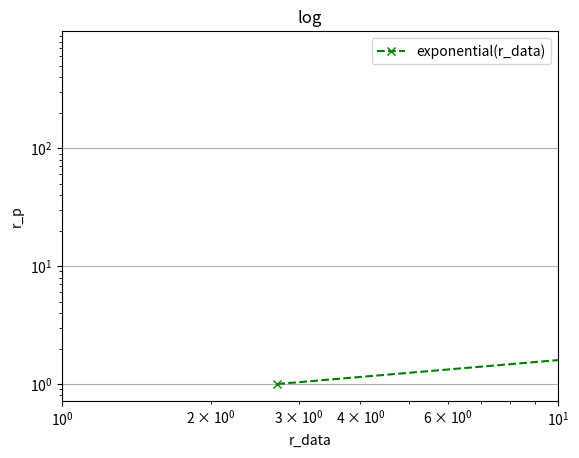

Reproduce this figure in Python.
import numpy as np
import matplotlib.pyplot as plt

#arr = np.array([0.001, 0.1, 1, 10, 100, 1000])

# make array starting from 1 to 1000 with step of 5
arr = np.arange(1, 1000, 5)

log_data = np.log(arr)
exp_data = np.exp(arr)

# Plot the results
#plt.plot(log_data, arr, marker='o', linestyle='-', color='b', label=f'log(r_data)')
plt.plot(exp_data, arr, marker='x', linestyle='--', color='g', label=f'exponential(r_data)')
#plt.plot(r_data, r_p3, marker='s', linestyle='-.', color='r', label=f'r_p3 = exp(-{r_beta3} * r_data)')

# Set axis scales and labels
plt.xscale('log')  # Set x-axis to logarithmic scale
plt.yscale('log')  # Set y-axis to logarithmic scale
plt.xlabel('r_data')
plt.ylabel('r_p')
plt.title('log')

# Add grid and legend
plt.grid(True)
plt.legend()

# Show the plot
plt.show()

